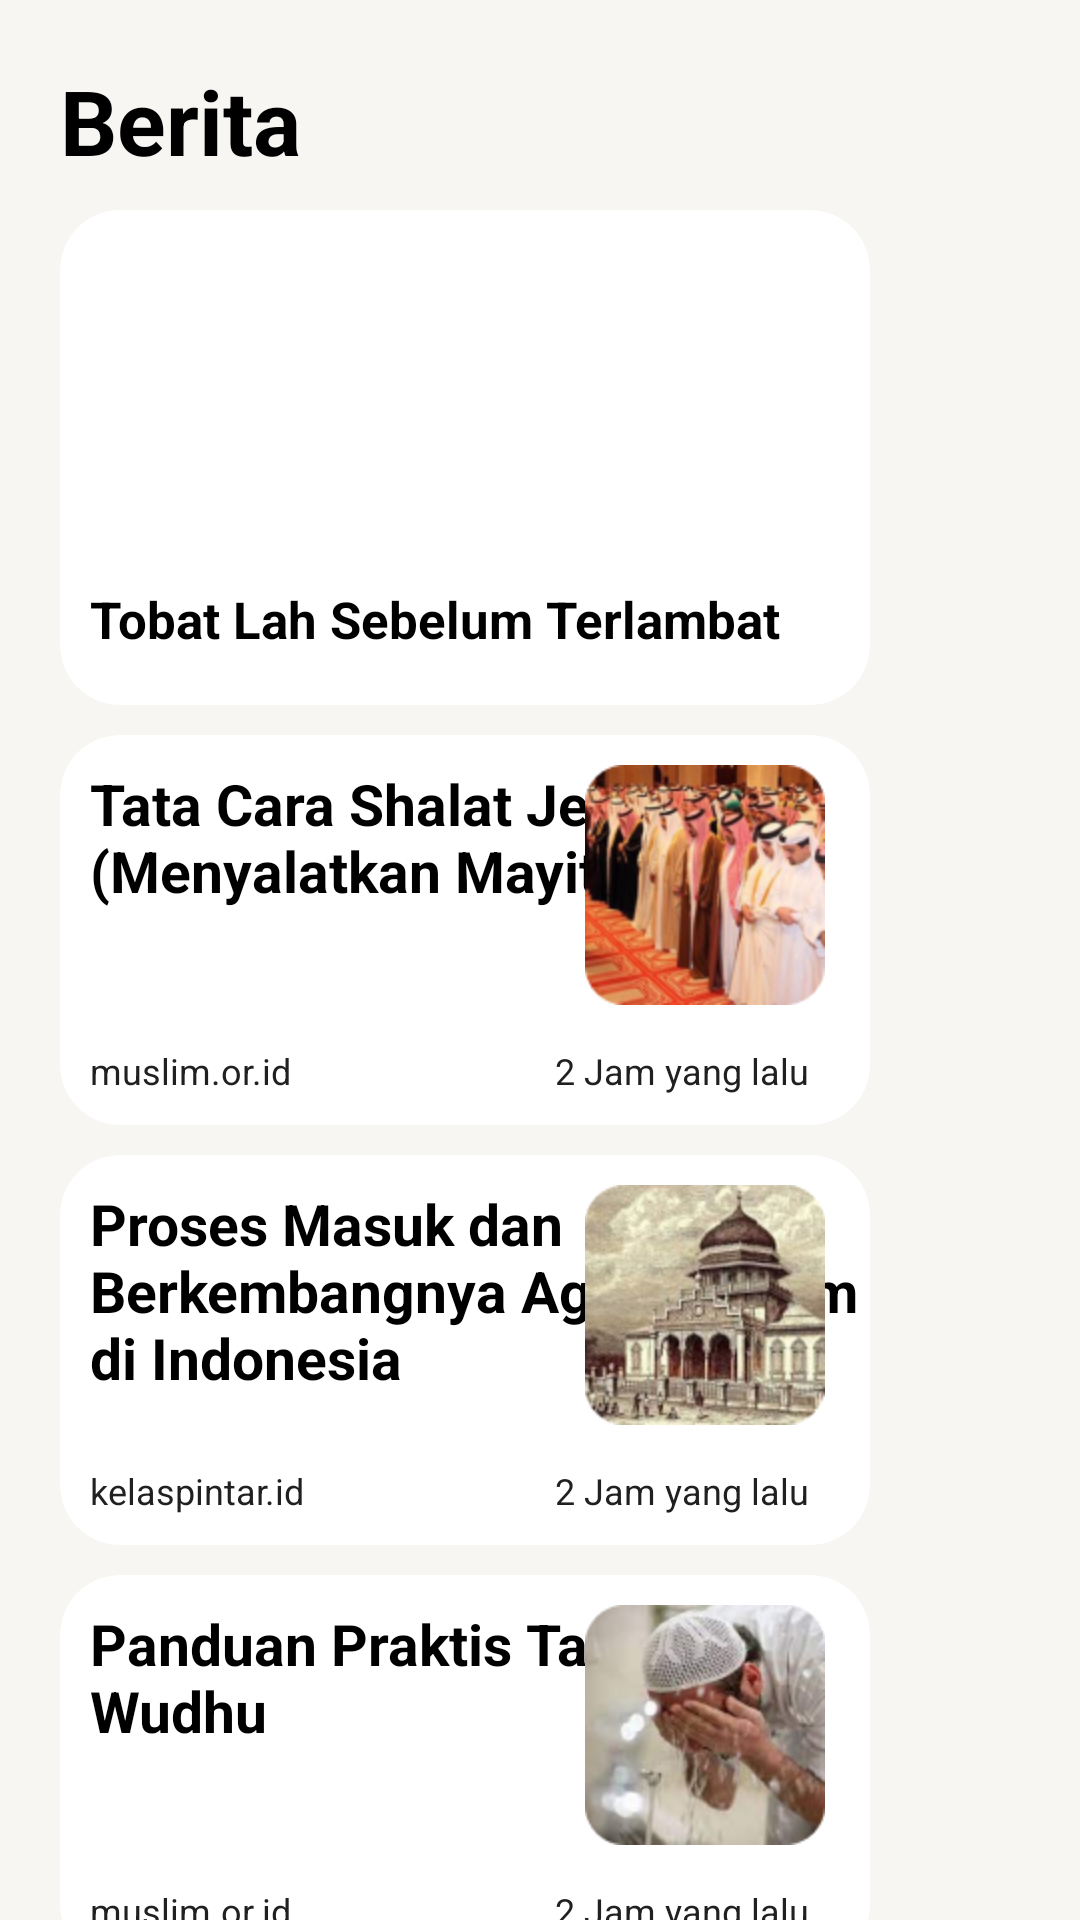

Produce the Android XML layout that renders to this screen, including the resource entries it uses.
<!-- AndroidManifest.xml: application theme Theme.XEORAApp -->
<!-- res/layout/fragment_news.xml -->
<?xml version="1.0" encoding="utf-8"?>
<LinearLayout xmlns:android="http://schemas.android.com/apk/res/android"
    xmlns:app="http://schemas.android.com/apk/res-auto"
    xmlns:tools="http://schemas.android.com/tools"
    android:layout_width="match_parent"
    android:layout_height="match_parent"
    android:background="@color/background"
    android:orientation="vertical"
    tools:context=".ui.NewsFragment">

    <TextView
        android:id="@+id/title_news"
        android:layout_width="match_parent"
        android:layout_height="35dp"
        android:layout_marginStart="20dp"
        android:layout_marginTop="20dp"
        android:layout_marginEnd="20dp"
        android:text="Berita"
        android:textColor="@color/black"
        android:textSize="30sp"
        android:textStyle="bold"
        app:layout_constraintEnd_toEndOf="parent"
        app:layout_constraintStart_toStartOf="parent"
        app:layout_constraintTop_toTopOf="parent" />

    <androidx.core.widget.NestedScrollView
        android:id="@+id/sv_artikel1"
        android:layout_width="match_parent"
        android:layout_height="wrap_content"
        android:layout_marginTop="5dp"
        android:orientation="vertical"
        app:layout_constraintBottom_toBottomOf="parent"
        app:layout_constraintTop_toBottomOf="@+id/title_news">

        <LinearLayout
            android:layout_width="wrap_content"
            android:layout_height="wrap_content"
            android:orientation="vertical">

            <androidx.cardview.widget.CardView
                android:id="@+id/cv_artikel1"
                android:layout_width="match_parent"
                android:layout_height="165dp"
                android:layout_marginStart="20dp"
                android:layout_marginTop="10dp"
                android:layout_marginEnd="20dp"
                app:cardCornerRadius="20dp"
                app:cardElevation="0dp"
                app:layout_constraintTop_toBottomOf="@id/title_news">

                <ImageView
                    android:layout_width="match_parent"
                    android:layout_height="120dp"
                    android:scaleType="centerCrop"
                    android:src="@drawable/tobat" />

                <TextView
                    android:layout_width="match_parent"
                    android:layout_height="wrap_content"
                    android:layout_marginStart="10dp"
                    android:layout_marginTop="125dp"
                    android:layout_marginEnd="20dp"
                    android:text="@string/txt_deskripsi"
                    android:textColor="@color/black"
                    android:textSize="17sp"
                    android:textStyle="bold" />
            </androidx.cardview.widget.CardView>

            <androidx.cardview.widget.CardView
                android:id="@+id/cv_artikel_2"
                android:layout_width="match_parent"
                android:layout_height="130dp"
                android:layout_marginStart="20dp"
                android:layout_marginTop="10dp"
                android:layout_marginEnd="20dp"
                app:cardCornerRadius="20dp"
                app:cardElevation="0dp">

                <TextView
                    android:id="@+id/tv_title_2"
                    android:layout_width="260dp"
                    android:layout_height="wrap_content"
                    android:layout_marginStart="10dp"
                    android:layout_marginTop="10dp"
                    android:maxLines="3"
                    android:text="@string/txt_deskripsi_1"
                    android:textColor="@color/black"
                    android:textSize="19sp"
                    android:textStyle="bold" />

                <TextView
                    android:id="@+id/tv_author_news"
                    android:layout_width="90dp"
                    android:layout_height="wrap_content"
                    android:layout_gravity="bottom"
                    android:layout_marginStart="10dp"
                    android:layout_marginBottom="10dp"
                    android:text="@string/txt_stasiun_tv"
                    android:textColor="@color/dark_gray"
                    android:textSize="12sp" />

                <TextView
                    android:id="@+id/tv_time_news"
                    android:layout_width="100dp"
                    android:layout_height="wrap_content"
                    android:layout_gravity="bottom|end"
                    android:layout_marginEnd="5dp"
                    android:layout_marginBottom="10dp"
                    android:text="@string/waktu"
                    android:textColor="@color/dark_gray"
                    android:textSize="12sp" />

                <ImageView
                    android:id="@+id/img_artikel_2"
                    android:layout_width="90dp"
                    android:layout_height="80dp"
                    android:layout_gravity="end"
                    android:layout_marginTop="10dp"
                    android:layout_marginEnd="10dp"
                    android:src="@drawable/news1" />

            </androidx.cardview.widget.CardView>

            <androidx.cardview.widget.CardView
                android:id="@+id/cv_artikel_3"
                android:layout_width="match_parent"
                android:layout_height="130dp"
                android:layout_marginStart="20dp"
                android:layout_marginTop="10dp"
                android:layout_marginEnd="20dp"
                app:cardCornerRadius="20dp"
                app:cardElevation="0dp">

                <TextView
                    android:id="@+id/tv_title_3"
                    android:layout_width="260dp"
                    android:layout_height="wrap_content"
                    android:layout_marginStart="10dp"
                    android:layout_marginTop="10dp"
                    android:maxLines="3"
                    android:text="@string/txt_deskripsi_2"
                    android:textColor="@color/black"
                    android:textSize="19sp"
                    android:textStyle="bold" />

                <TextView
                    android:id="@+id/tv_author_3"
                    android:layout_width="90dp"
                    android:layout_height="wrap_content"
                    android:layout_gravity="bottom"
                    android:layout_marginStart="10dp"
                    android:layout_marginBottom="10dp"
                    android:text="@string/txt_stasiun_tv_2"
                    android:textColor="@color/dark_gray"
                    android:textSize="12sp" />

                <TextView
                    android:id="@+id/tv_time_news_3"
                    android:layout_width="100dp"
                    android:layout_height="wrap_content"
                    android:layout_gravity="bottom|end"
                    android:layout_marginEnd="5dp"
                    android:layout_marginBottom="10dp"
                    android:text="@string/waktu"
                    android:textColor="@color/dark_gray"
                    android:textSize="12sp" />

                <ImageView
                    android:id="@+id/img_artikel_3"
                    android:layout_width="90dp"
                    android:layout_height="80dp"
                    android:layout_gravity="end"
                    android:layout_marginTop="10dp"
                    android:layout_marginEnd="10dp"
                    android:src="@drawable/news2" />

            </androidx.cardview.widget.CardView>

            <androidx.cardview.widget.CardView
                android:id="@+id/cv_artikel_4"
                android:layout_width="match_parent"
                android:layout_height="130dp"
                android:layout_marginStart="20dp"
                android:layout_marginTop="10dp"
                android:layout_marginEnd="20dp"
                android:layout_marginBottom="80dp"
                app:cardCornerRadius="20dp"
                app:cardElevation="0dp">

                <TextView
                    android:id="@+id/tv_title_4"
                    android:layout_width="260dp"
                    android:layout_height="wrap_content"
                    android:layout_marginStart="10dp"
                    android:layout_marginTop="10dp"
                    android:maxLines="3"
                    android:text="@string/txt_deskripsi_3"
                    android:textColor="@color/black"
                    android:textSize="19sp"
                    android:textStyle="bold" />

                <TextView
                    android:id="@+id/tv_author_4"
                    android:layout_width="90dp"
                    android:layout_height="wrap_content"
                    android:layout_gravity="bottom"
                    android:layout_marginStart="10dp"
                    android:layout_marginBottom="10dp"
                    android:text="@string/txt_stasiun_tv_3"
                    android:textColor="@color/dark_gray"
                    android:textSize="12sp" />

                <TextView
                    android:id="@+id/tv_time_4"
                    android:layout_width="100dp"
                    android:layout_height="wrap_content"
                    android:layout_gravity="bottom|end"
                    android:layout_marginEnd="5dp"
                    android:layout_marginBottom="10dp"
                    android:text="@string/waktu"
                    android:textColor="@color/dark_gray"
                    android:textSize="12sp" />

                <ImageView
                    android:id="@+id/img_artikel_4"
                    android:layout_width="90dp"
                    android:layout_height="80dp"
                    android:layout_gravity="end"
                    android:layout_marginTop="10dp"
                    android:layout_marginEnd="10dp"
                    android:src="@drawable/img_2" />

            </androidx.cardview.widget.CardView>

        </LinearLayout>

    </androidx.core.widget.NestedScrollView>

</LinearLayout>
<!-- resources referenced by this layout -->
<resources>
  <color name="background">#F7F6F2</color>
  <color name="black">#FF000000</color>
  <color name="dark_gray">#202020</color>
  <!-- drawable img_2: png bitmap (drawable-v24, 38888 bytes) -->
  <!-- drawable news1: jpg bitmap (drawable, 81030 bytes) -->
  <!-- drawable news2: png bitmap (drawable-v24, 42393 bytes) -->
  <string name="txt_deskripsi">Tobat Lah Sebelum Terlambat</string>
  <string name="txt_deskripsi_1">Tata Cara Shalat Jenazah (Menyalatkan Mayit)</string>
  <string name="txt_deskripsi_2">Proses Masuk dan Berkembangnya Agama Islam di Indonesia</string>
  <string name="txt_deskripsi_3">Panduan Praktis Tata Cara Wudhu</string>
  <string name="txt_stasiun_tv">muslim.or.id</string>
  <string name="txt_stasiun_tv_2">kelaspintar.id</string>
  <string name="txt_stasiun_tv_3">muslim.or.id</string>
  <string name="waktu">2 Jam yang lalu</string>
  <style name="Theme.XEORAApp" parent="Theme.MaterialComponents.DayNight.DarkActionBar">
          
          <item name="colorPrimary">@color/purple_500</item>
          <item name="colorPrimaryVariant">@color/purple_700</item>
          <item name="colorOnPrimary">@color/white</item>
          
          <item name="colorSecondary">@color/teal_200</item>
          <item name="colorSecondaryVariant">@color/teal_700</item>
          <item name="colorOnSecondary">@color/black</item>
          
          <item name="android:statusBarColor" tools:targetApi="l">?attr/colorPrimaryVariant</item>
          
      </style>
  <color name="purple_500">#FF6200EE</color>
  <color name="purple_700">#FF3700B3</color>
  <color name="white">#FFFFFFFF</color>
  <color name="teal_200">#FF03DAC5</color>
  <color name="teal_700">#FF018786</color>
</resources>
